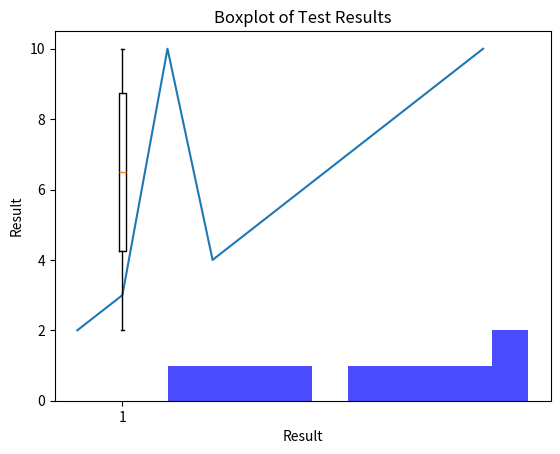

Reproduce this figure in Python.
import pandas as pd
import matplotlib.pyplot as plt

def calculate_test_results():
    # test data
    results = [2,3,10,4,5,6,7,8,9,10]
    df = pd.DataFrame(results, columns=['Results'])
    mean = df['Results'].mean()
    std_dev = df['Results'].std()
    variance = df['Results'].var()
    median = df['Results'].median()
    mode = df['Results'].mode()[0]
    maximum = df['Results'].max()
    minimum = df['Results'].min()
    range_ = maximum - minimum
    percentile_25 = df['Results'].quantile(0.25)
    percentile_75 = df['Results'].quantile(0.75)
    iqr = percentile_75 - percentile_25
    skewness = df['Results'].skew()
    kurtosis = df['Results'].kurtosis()
    percentile_95 = df['Results'].quantile(0.95)
    percentile_99 = df['Results'].quantile(0.99)
    percentile_90 = df['Results'].quantile(0.90)
    percentile_10 = df['Results'].quantile(0.10)
    return results

def plot_results(results):
    df = pd.DataFrame(results, columns=['Results'])
    # Plot the results
    plt.plot(df['Results'])
    plt.title('Test Results')
    plt.xlabel('Test Number')
    plt.ylabel('Result')
    plt.show()

    plt.hist(df['Results'], bins=10, alpha=0.7, color='blue')  
    plt.title('Histogram of Test Results')
    plt.xlabel('Result')
    plt.ylabel('Frequency')
    plt.show()

    plt.boxplot(df['Results'])
    plt.title('Boxplot of Test Results')
    plt.ylabel('Result')
    plt.show()

def Main():
    results = calculate_test_results()
    plot_results(results)
    df = pd.DataFrame(results, columns=['Results'])
    print("Резултати от теста:", results)
    print("Средно:", sum(results) / len(results))
    print("Стандартно отклонение:", (sum((x - (sum(results) / len(results))) ** 2 for x in results) / len(results)) ** 0.5)
    print("Дисперсия:", sum((x - (sum(results) / len(results))) ** 2 for x in results) / len(results))
    print("Медиана:", sorted(results)[len(results) // 2])
    print("Мода:", max(set(results), key=results.count))
    print("Максимум:", max(results))
    print("Минимум:", min(results))
    print("Обхват:", max(results) - min(results))
    print("25-ти процентил:", sorted(results)[int(0.25 * len(results))])
    print("75-ти процентил:", sorted(results)[int(0.75 * len(results))])
    print("Интерквартилен обхват:", sorted(results)[int(0.75 * len(results))] - sorted(results)[int(0.25 * len(results))])
    print("Скюност:", (3 * (sum(results) / len(results) - sorted(results)[len(results) // 2])) / (sum((x - (sum(results) / len(results))) ** 2 for x in results) / len(results)) ** 0.5)
    df = pd.DataFrame(results, columns=['Results'])


if __name__ == "__main__":
    Main()
